Dataset: data (GitHub, HITSNINJA/Mobilenet_Image_Classification). Classes: glioma tumor, meningioma tumor, no tumor, pituitary tumor.

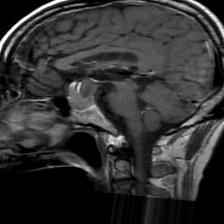
Label: pituitary tumor

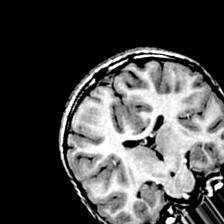
Label: no tumor

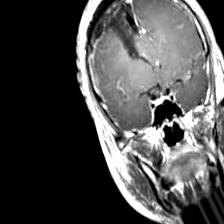
Label: glioma tumor

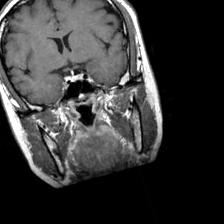
Label: pituitary tumor

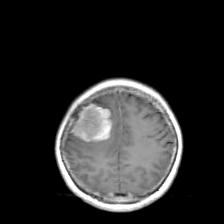
Label: meningioma tumor

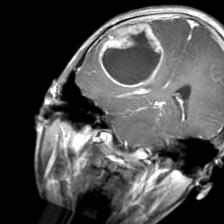
Label: glioma tumor
